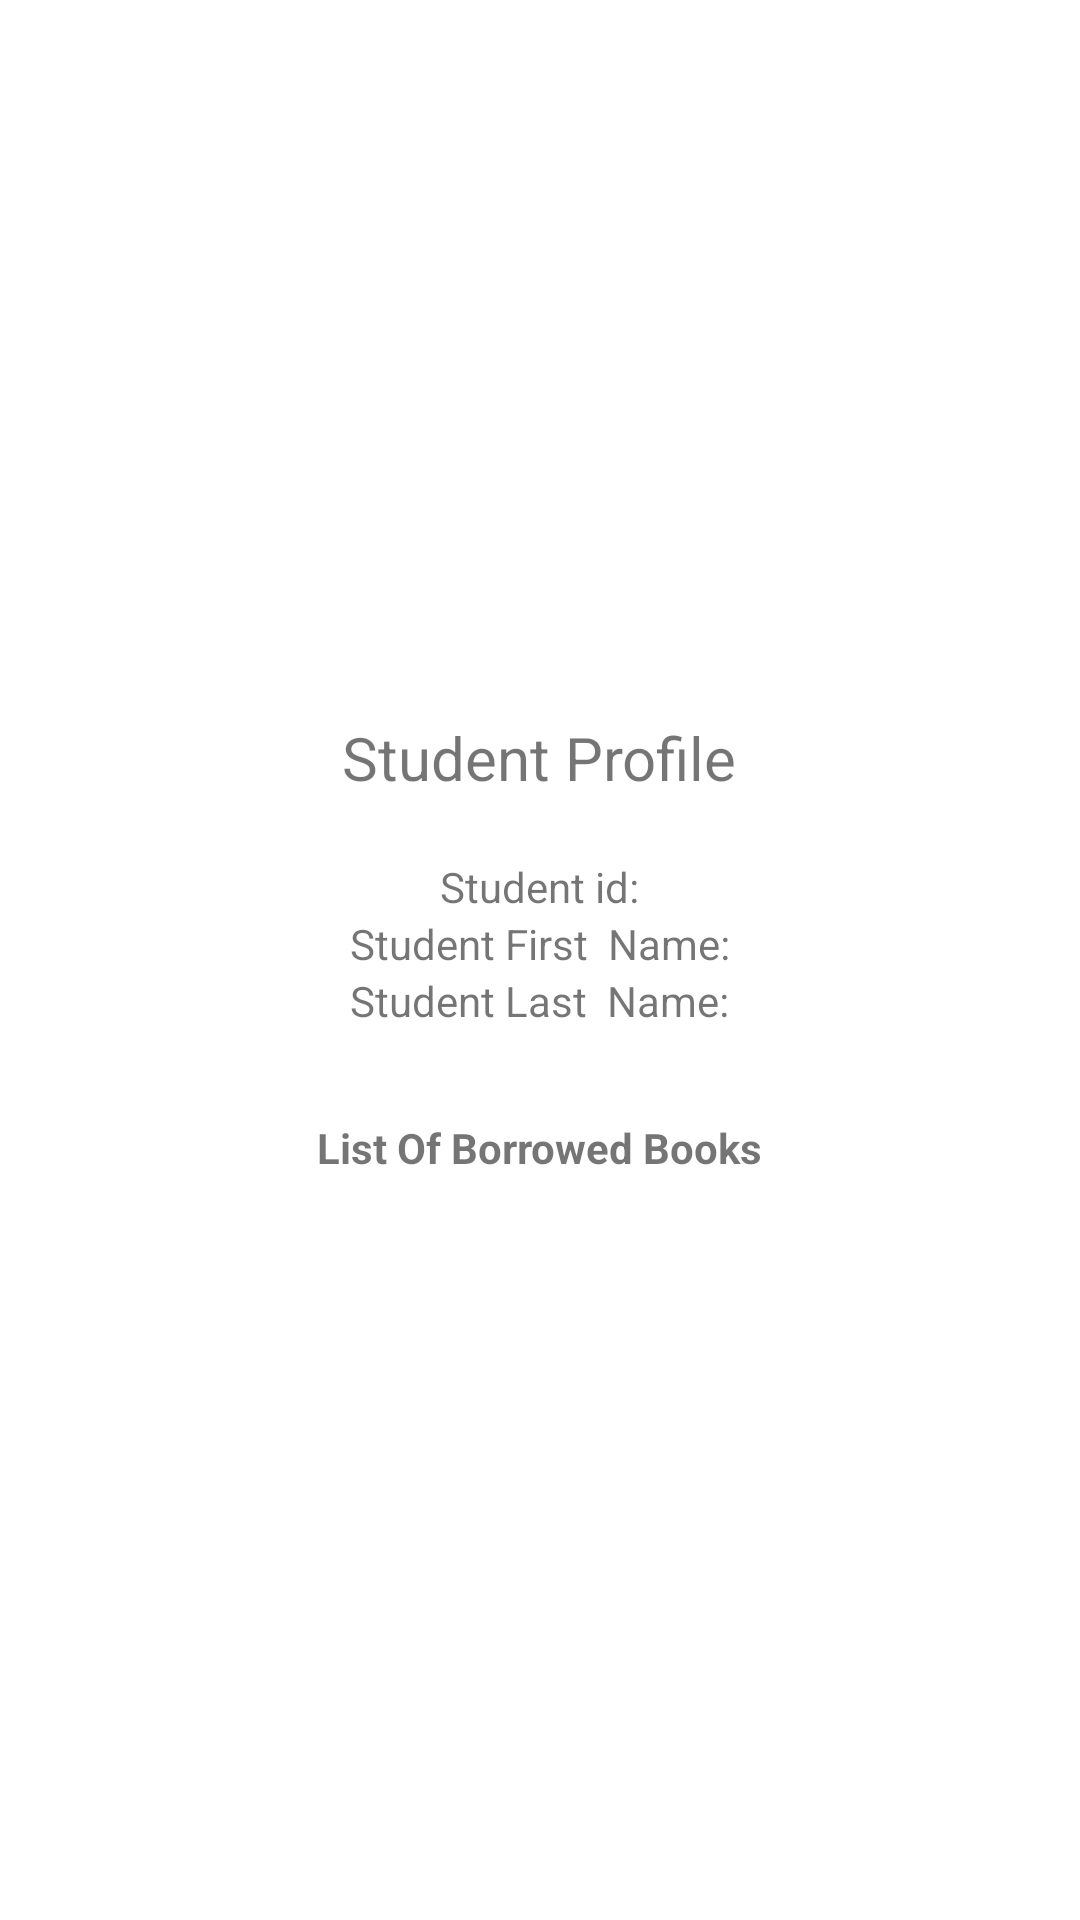

Produce the Android XML layout that renders to this screen, including the resource entries it uses.
<!-- AndroidManifest.xml: application theme Theme.AbasibiangakeAdeyemi_COMP304Sec002_Lab4_Group4 -->
<!-- res/layout/activity_student_profile.xml -->
<?xml version="1.0" encoding="utf-8"?>
<LinearLayout
    xmlns:android="http://schemas.android.com/apk/res/android"
    xmlns:app="http://schemas.android.com/apk/res-auto"
    xmlns:tools="http://schemas.android.com/tools"
    android:layout_width="match_parent"
    android:gravity="center"
    android:layout_marginVertical="10dp"
    android:orientation="vertical"
    android:layout_height="match_parent"
    tools:context=".StudentProfileActivity">

   <TextView
       android:layout_width="wrap_content"
       android:layout_height="wrap_content"
       android:text="Student Profile"
       android:textSize="20dp"
       android:layout_margin="20dp"
       />
    <TextView
        android:id="@+id/profile_studentId"
        android:layout_width="wrap_content"
        android:layout_height="wrap_content"
        android:text="Student id:"
        />
    <TextView
        android:id="@+id/profile_studentFName"
        android:layout_width="wrap_content"
        android:layout_height="wrap_content"
        android:text="Student First  Name:"
        />
    <TextView
        android:id="@+id/profile_studentLName"
        android:layout_width="wrap_content"
        android:layout_height="wrap_content"
        android:text="Student Last  Name:"
        />
   <TextView
       android:layout_width="wrap_content"
       android:layout_height="wrap_content"
       android:layout_marginTop="30dp"
       android:layout_marginBottom="10dp"
       android:textStyle="bold"
       android:text="List Of Borrowed Books"/>
    <TextView
        android:id="@+id/list_of_borrowed_books"
        android:layout_width="wrap_content"
        android:layout_height="wrap_content"
        android:text=""/>
    <androidx.recyclerview.widget.RecyclerView
        android:id="@+id/borrowed_book_recycler"
        android:layout_width="match_parent"
        android:layout_height="wrap_content"
        tools:listitem="@layout/book_items"
        />


</LinearLayout>













<!-- res/layout/book_items.xml (included above) -->
<?xml version="1.0" encoding="utf-8"?>
<androidx.cardview.widget.CardView xmlns:android="http://schemas.android.com/apk/res/android"
    android:layout_width="match_parent"
    android:layout_height="wrap_content"
    android:layout_marginEnd="8dp"
    android:layout_marginStart="8dp"
    android:layout_marginTop="8dp"

    >

    <RelativeLayout
        android:layout_width="wrap_content"
        android:layout_height="wrap_content"
        android:padding="8dp">

        <Button
            android:id="@+id/btn_borrow_book"
            android:layout_width="wrap_content"
            android:layout_height="wrap_content"
            android:text="Borrow"
            android:onClick="loadBorrowedBooks"
            android:layout_alignParentEnd="true"
            />
        <TextView
            android:id="@+id/tv_book_name"
            android:layout_width="wrap_content"
            android:layout_height="wrap_content"
            android:text="Book Name"
            />
        <TextView
            android:id="@+id/tv_book_author"
            android:layout_width="wrap_content"
            android:layout_height="wrap_content"
            android:text="Book Author"
            android:layout_below="@+id/tv_book_name"
            />
        <TextView
            android:id="@+id/tv_book_quantity"
            android:layout_width="wrap_content"
            android:layout_height="wrap_content"
            android:text="3"
            android:layout_below="@+id/tv_book_author"
            />
        <TextView
            android:id="@+id/tv_book_category"
            android:layout_width="wrap_content"
            android:layout_height="wrap_content"
            android:text="Fiction"
            android:layout_below="@+id/tv_book_quantity"
            />
    </RelativeLayout>

</androidx.cardview.widget.CardView>
<!-- resources referenced by this layout -->
<resources>
  <style name="Theme.AbasibiangakeAdeyemi_COMP304Sec002_Lab4_Group4" parent="Theme.MaterialComponents.DayNight.DarkActionBar">
          
          <item name="colorPrimary">@color/purple_500</item>
          <item name="colorPrimaryVariant">@color/purple_700</item>
          <item name="colorOnPrimary">@color/white</item>
          
          <item name="colorSecondary">@color/teal_200</item>
          <item name="colorSecondaryVariant">@color/teal_700</item>
          <item name="colorOnSecondary">@color/black</item>
          
          <item name="android:statusBarColor" tools:targetApi="l">?attr/colorPrimaryVariant</item>
          
      </style>
  <color name="purple_500">#FF6200EE</color>
  <color name="purple_700">#FF3700B3</color>
  <color name="white">#FFFFFFFF</color>
  <color name="teal_200">#FF03DAC5</color>
  <color name="teal_700">#FF018786</color>
  <color name="black">#FF000000</color>
</resources>
